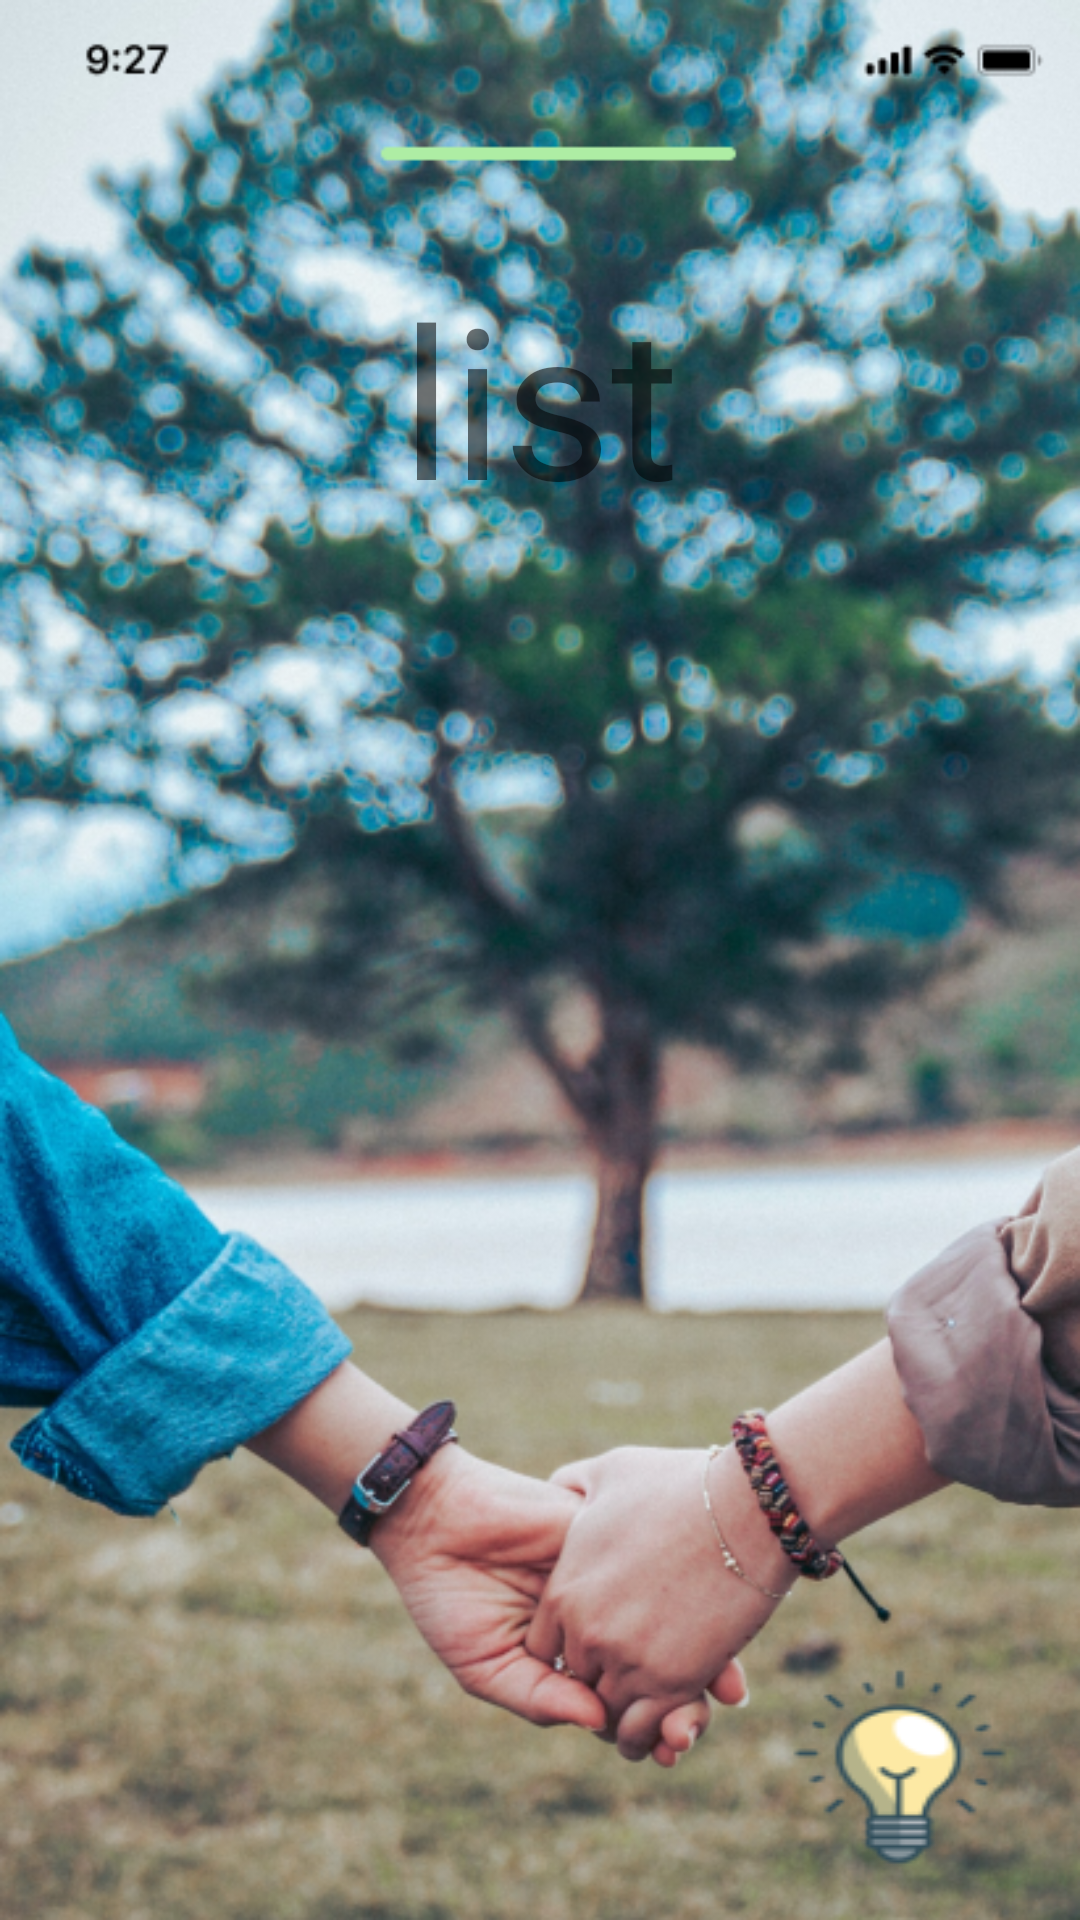

The Android layout XML behind this screen, and the referenced resources:
<!-- AndroidManifest.xml: application theme AppTheme -->
<!-- res/layout/list_view.xml -->
<?xml version="1.0" encoding="utf-8"?>
<RelativeLayout xmlns:android="http://schemas.android.com/apk/res/android"
    xmlns:app="http://schemas.android.com/apk/res-auto"
    xmlns:tools="http://schemas.android.com/tools"
    android:layout_width="match_parent"
    android:layout_height="match_parent"
    android:padding="16dp"
    android:background="@drawable/back"

    tools:context=".MainActivity">
    <TextView
        android:id="@+id/title"
        android:layout_width="match_parent"
        android:layout_height="wrap_content"
        android:text="list"
        android:textSize="70dp"
        android:gravity="center"
        android:paddingTop="70dp"
        android:fontFamily="@font/bold"/>

    <ListView
        android:paddingTop="40dp"

        android:layout_centerInParent="true"
        android:id="@+id/listview"
        android:layout_width="match_parent"
        android:layout_height="450dp"
        android:divider="#ffffff"
        android:dividerHeight="8dp"></ListView>

    <Button
        android:layout_width="wrap_content"
        android:layout_height="wrap_content"
        android:onClick="clickBtn"
        android:background="@drawable/idea"
        android:layout_alignParentBottom="true"
        android:layout_alignParentRight="true"
        />


</RelativeLayout>
<!-- resources referenced by this layout -->
<resources>
  <!-- drawable back: png bitmap (drawable-v24, 587513 bytes) -->
  <!-- drawable idea: png bitmap (drawable-v24, 4321 bytes) -->
  <style name="AppTheme" parent="Theme.AppCompat.Light.NoActionBar">
          
          <item name="colorPrimary">@color/colorPrimary</item>
          <item name="colorPrimaryDark">#ff000000</item>
          <item name="colorAccent">#97080909</item>
          <item name="windowActionBarOverlay">true</item>
  
      </style>
  <!-- not gathered from this repository: default colours our renderer supplied (Android Studio template values) -->
  <color name="colorPrimary">#FF6200EE</color>
</resources>
